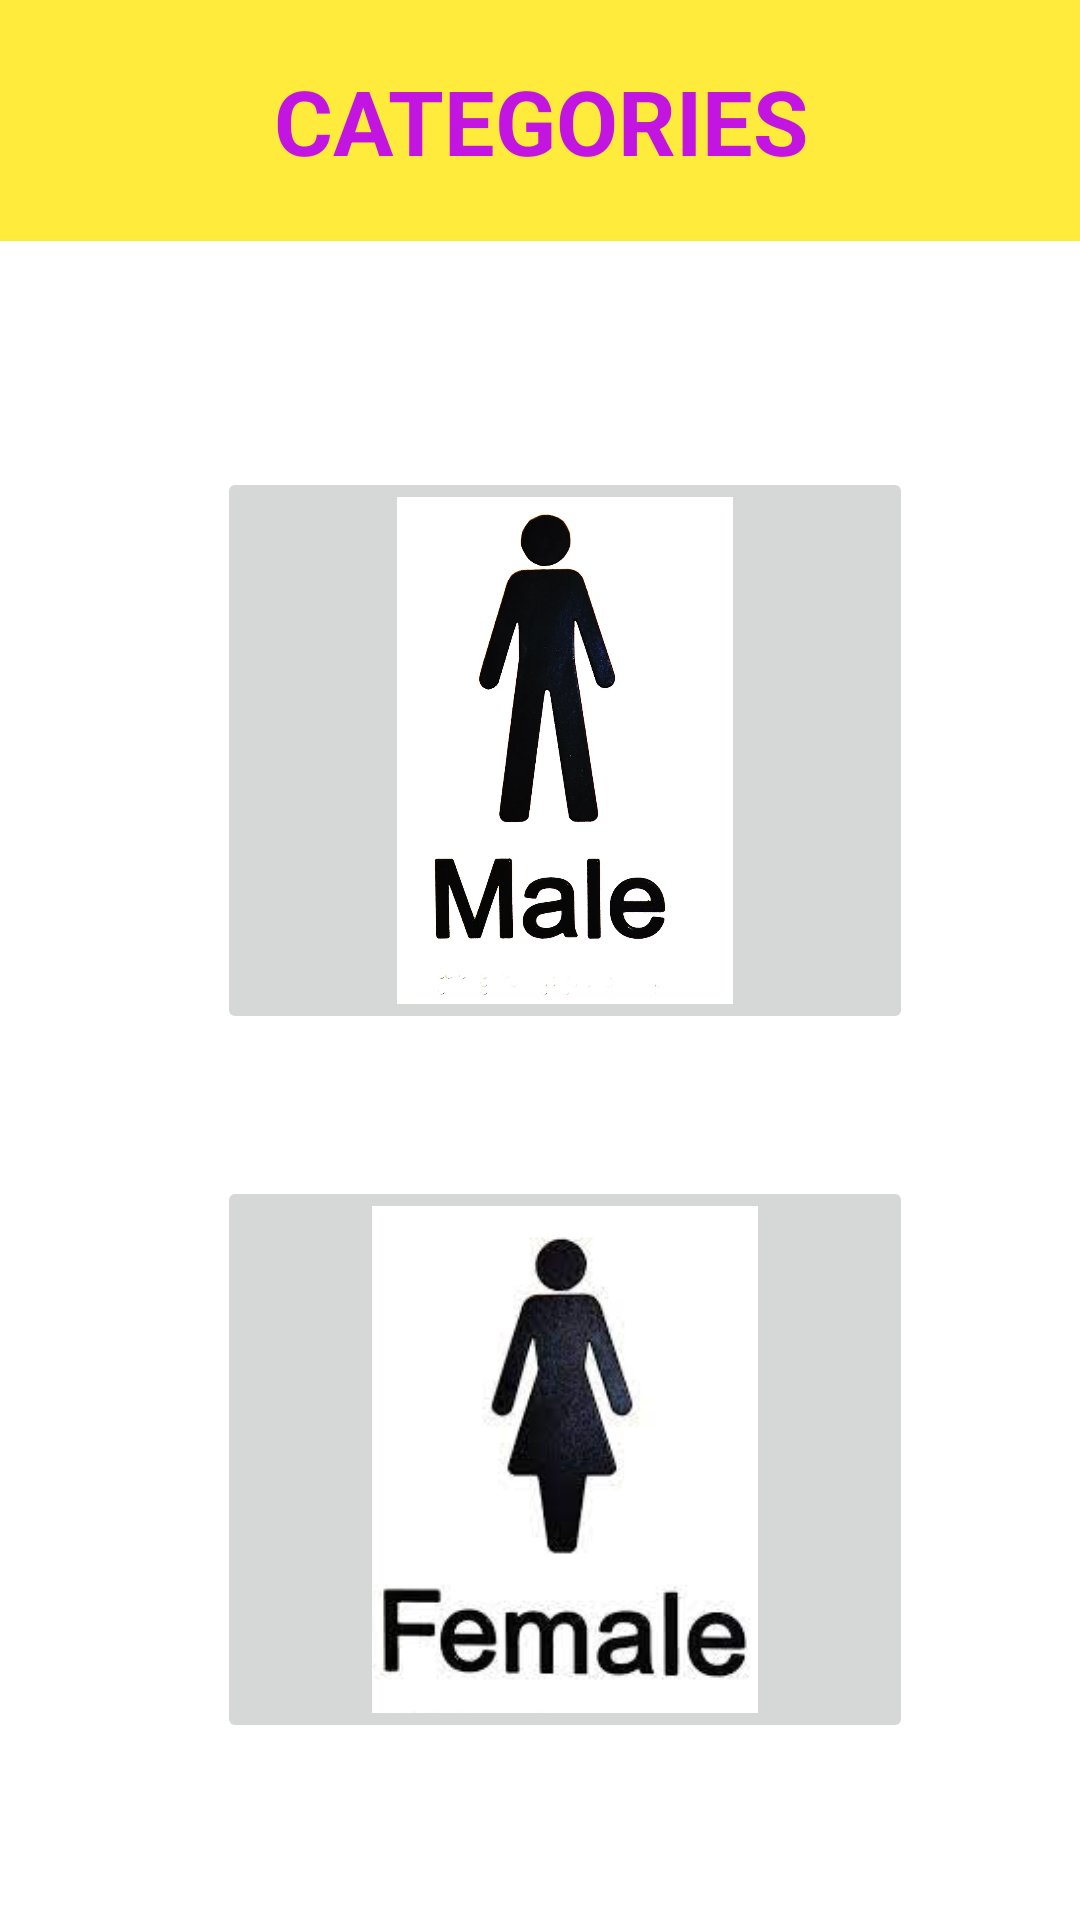

Write the Android layout XML for this screen, with the resource values it uses.
<!-- AndroidManifest.xml: application theme Theme.FitnessClud -->
<!-- res/layout/activity_homepagemain.xml -->
<?xml version="1.0" encoding="utf-8"?>
<androidx.constraintlayout.widget.ConstraintLayout xmlns:android="http://schemas.android.com/apk/res/android"
    xmlns:app="http://schemas.android.com/apk/res-auto"
    xmlns:tools="http://schemas.android.com/tools"
    android:layout_width="match_parent"
    android:layout_height="match_parent"
    tools:context=".homepagemain">


    <ImageButton
        android:id="@+id/male"
        android:layout_width="232dp"
        android:layout_height="189dp"
        android:scaleType="fitCenter"
        app:layout_constraintBottom_toBottomOf="parent"
        app:layout_constraintEnd_toEndOf="parent"
        app:layout_constraintHorizontal_bias="0.564"
        app:layout_constraintStart_toStartOf="parent"
        app:layout_constraintTop_toTopOf="parent"
        app:layout_constraintVertical_bias="0.345"
        app:srcCompat="@drawable/malelogo" />

    <ImageButton
        android:id="@+id/female"
        android:layout_width="232dp"
        android:layout_height="189dp"
        android:scaleType="fitCenter"
        app:layout_constraintBottom_toBottomOf="parent"
        app:layout_constraintEnd_toEndOf="parent"
        app:layout_constraintHorizontal_bias="0.564"
        app:layout_constraintStart_toStartOf="parent"
        app:layout_constraintTop_toTopOf="parent"
        app:layout_constraintVertical_bias="0.869"
        app:srcCompat="@drawable/femalelogo" />

    <TextView
        android:id="@+id/textView3"
        android:layout_width="match_parent"
        android:layout_height="wrap_content"
        android:layout_gravity="center"
        android:background="#FFEB3B"
        android:padding="20sp"
        android:text="CATEGORIES"
        android:textAlignment="center"
        android:textColor="#C315E1"
        android:textSize="30sp"
        android:textStyle="bold"
        tools:layout_editor_absoluteX="30dp"
        tools:layout_editor_absoluteY="16dp"
        tools:ignore="MissingConstraints" />

</androidx.constraintlayout.widget.ConstraintLayout>
<!-- resources referenced by this layout -->
<resources>
  <!-- drawable femalelogo: jpg bitmap (drawable-v24, 5223 bytes) -->
  <!-- drawable malelogo: webp bitmap (drawable-v24, 29148 bytes) -->
  <style name="Theme.FitnessClud" parent="Theme.MaterialComponents.DayNight.DarkActionBar">
          
          <item name="colorPrimary">@color/purple_500</item>
          <item name="colorPrimaryVariant">@color/purple_700</item>
          <item name="colorOnPrimary">@color/white</item>
          
          <item name="colorSecondary">@color/teal_200</item>
          <item name="colorSecondaryVariant">@color/teal_700</item>
          <item name="colorOnSecondary">@color/black</item>
          
          <item name="android:statusBarColor" tools:targetApi="l">?attr/colorPrimaryVariant</item>
          
      </style>
  <!-- not gathered from this repository: default colours our renderer supplied (Android Studio template values) -->
  <color name="purple_500">#FF6200EE</color>
  <color name="purple_700">#FF3700B3</color>
  <color name="teal_200">#FF03DAC5</color>
  <color name="teal_700">#FF018786</color>
  <color name="black">#FF000000</color>
  <color name="white">#FFFFFFFF</color>
</resources>
